Run: headless pygame with SDL's dummy video driver; simulated clock (each Clock.tick advances the game by its frame time, no real sleeping); random seed 0; keys injected as events and as key.get_pressed() state; mouse plan: one left click at the window centre at the start of phase 2, then a move to the lower-right quarter at the start of phase 3.
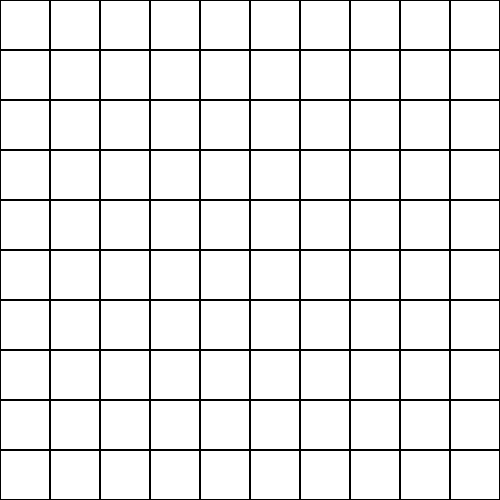
Frame 1 of 4 · flips 1–60 · no input
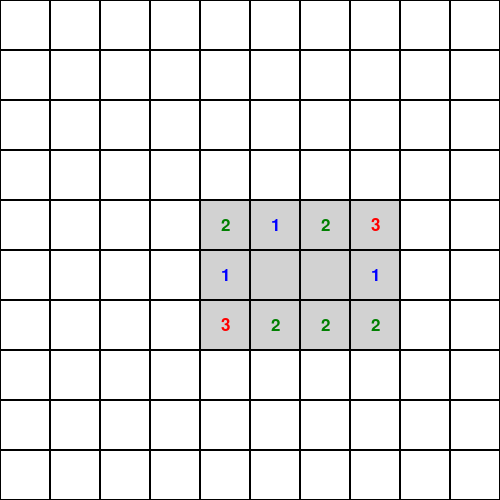
Frame 2 of 4 · flips 61–180 · clicked the window centre · tapped SPACE, RETURN · held RIGHT (→), D
Frame 3 of 4 · flips 181–300 · moved the mouse to the lower-right quarter · held DOWN (↓), S · screen unchanged from frame 2, image omitted
Frame 4 of 4 · flips 301–420 · held LEFT (←), A, UP (↑), W · screen unchanged from frame 3, image omitted

The pygame program that drew these frames:

import pygame 
import random

pygame.init()

NUM_BOMBS: int = 30
BOARD_WIDTH: int = 500
BOARD_HEIGHT: int = 500

def generate_bombs(rows: int, cols: int, bomb_count: int) -> set[tuple[int, int]]:
    """
    Returns a set of (row, col) positions for bombs.
    Clamps bomb_count to the number of cells.
    """
    total = rows * cols
    bomb_count = max(0, min(bomb_count, total))
    choices = random.sample(range(total), bomb_count)  # unique cells
    return {(i // cols, i % cols) for i in choices}

def ensure_safe_start(grid: list[list[int]], start_row: int, start_col: int, bomb_positions: set[tuple[int, int]]) -> tuple[list[list[int]], set[tuple[int, int]]]:
    """
    Ensures the first click in minesweeper is safe and opens up an area.
    Moves bombs if needed.
   """
    rows, cols = len(grid), len(grid[0])
    protected_area = set()
    for dr in [-1, 0, 1]:
        for dc in [-1, 0, 1]:
            r, c = start_row + dr, start_col + dc
            if 0 <= r < rows and 0 <= c < cols:
                protected_area.add((r, c))
    bombs_to_move = bomb_positions & protected_area
    if bombs_to_move:
        all_positions = {(r, c) for r in range(rows) for c in range(cols)}
        available_positions = all_positions - bomb_positions - protected_area
        new_bomb_positions = bomb_positions.copy()
        for bomb_pos in bombs_to_move:
            if available_positions:
                new_pos = available_positions.pop()
                new_bomb_positions.remove(bomb_pos)
                new_bomb_positions.add(new_pos)
                grid[bomb_pos[0]][bomb_pos[1]] = 0
                grid[new_pos[0]][new_pos[1]] = -1
        generate_numbers(grid) #this could be optimized to only update affected areas
        return grid, new_bomb_positions
    return grid, bomb_positions


def flood_fill(grid: list[list[int]], start_row: int, start_col: int) -> set[tuple[int, int]]:
    """
    Floodfill that reveals cells with 0 bombs around them, and stops at cells with numbers.
    """
    if not grid or not grid[0]:
        return set()
    
    rows = len(grid)
    cols = len(grid[0])
    if (start_row < 0 or start_row >= rows or 
        start_col < 0 or start_col >= cols or 
        grid[start_row][start_col] == -1):
        return set()
    to_reveal = set()
    to_visit = [(start_row, start_col)]
    directions = [(-1, -1), (-1, 0), (-1, 1),
                  (0, -1),           (0, 1),
                  (1, -1),  (1, 0),  (1, 1)]
    while to_visit:
        row, col = to_visit.pop()
        if (row < 0 or row >= rows or col < 0 or col >= cols or
            (row, col) in to_reveal):
            continue
        if grid[row][col] == -1:
            continue
        to_reveal.add((row, col))
        if grid[row][col] > 0:
            continue
        if grid[row][col] == 0:
            for dr, dc in directions:
                new_row, new_col = row + dr, col + dc
                if (0 <= new_row < rows and 0 <= new_col < cols and
                    (new_row, new_col) not in to_reveal):
                    to_visit.append((new_row, new_col))
    return to_reveal

def generate_numbers(grid):
    """
    Fill in the grid with numbers based on how mnay bombs its near
    """
    rows = len(grid)
    cols = len(grid[0])
    directions = [(-1, -1), (-1, 0), (-1, 1),
                  (0, -1),           (0, 1),
                  (1, -1),  (1, 0),  (1, 1)]
    for i in range(rows):
        for j in range(cols):
            if grid[i][j] != -1:
                bomb_count = 0
                for di, dj in directions:
                    ni, nj = i + di, j + dj
                    if 0 <= ni < rows and 0 <= nj < cols:
                        if grid[ni][nj] == -1:
                            bomb_count += 1
                grid[i][j] = bomb_count

def main():
    # Grid size
    board_rows = 10
    board_columns = 10
    cell_size = BOARD_WIDTH // board_columns

    screen = pygame.display.set_mode((BOARD_WIDTH, BOARD_HEIGHT))
    pygame.display.set_caption("Minesweeper Grid")

    # Create a 2D grid
    grid = [[0 for _ in range(board_columns)] for _ in range(board_rows)]

    # Place bombs and mark grid with -1
    bombs = generate_bombs(board_rows, board_columns, NUM_BOMBS)
    for r, c in bombs:
        grid[r][c] = -1
    generate_numbers(grid)
    pygame.font.init()
    font = pygame.font.Font(None, cell_size // 2)
    print(f"💣 Bombs placed: {len(bombs)} / {NUM_BOMBS}  ✅  Grid: {board_rows}x{board_columns} 🧩")

    revealed = set()  # track revealed cells as (row, col) pairs
    first_click = True
    running = True
    while running:
        screen.fill((255, 255, 255))  # white background

        # --- INPUT (mouse clicks) ---
        for event in pygame.event.get():
            if event.type == pygame.QUIT:
                running = False
            if event.type == pygame.MOUSEBUTTONDOWN and event.button == 1:
                mx, my = pygame.mouse.get_pos()
                col = mx // cell_size
                row = my // cell_size
                if 0 <= row < board_rows and 0 <= col < board_columns:
                    if first_click:
                        grid, bombs = ensure_safe_start(grid, row, col, bombs)
                        first_click = False
                    if grid[row][col] == -1:
                        revealed.add((row, col))
                    else:
                        new_reveals = flood_fill(grid, row, col)
                        revealed.update(new_reveals)

        # --- DRAW GRID + REVEALS ---
        for row in range(board_rows):
            for col in range(board_columns):
                x = col * cell_size
                y = row * cell_size
                rect = pygame.Rect(x, y, cell_size, cell_size)
                if (row, col) in revealed:
                    if grid[row][col] == -1:
                        pygame.draw.rect(screen, (255, 100, 100), rect)
                        center = rect.center
                        pygame.draw.circle(screen, (0, 0, 0), center, cell_size // 4)
                    else:
                        # safe cell revealed: light gray
                        pygame.draw.rect(screen, (210, 210, 210), rect)
                        number = grid[row][col]
                        if number > 0:
                            number_colors = {
                                1: (0, 0, 255),
                                2: (0, 128, 0),
                                3: (255, 0, 0),
                                4: (128, 0, 128),
                                5: (128, 0, 0),
                                6: (64, 224, 208),
                                7: (0, 0, 0),
                                8: (128, 128, 128),
                            }
                            color = number_colors.get(number, (0, 0, 0))
                            text_surface = font.render(str(number), True, color)
                            text_rect = text_surface.get_rect(center=rect.center)
                            screen.blit(text_surface, text_rect)
                # cell border
                pygame.draw.rect(screen, (0, 0, 0), rect, 1)
        pygame.display.flip()
    pygame.quit()

main()
